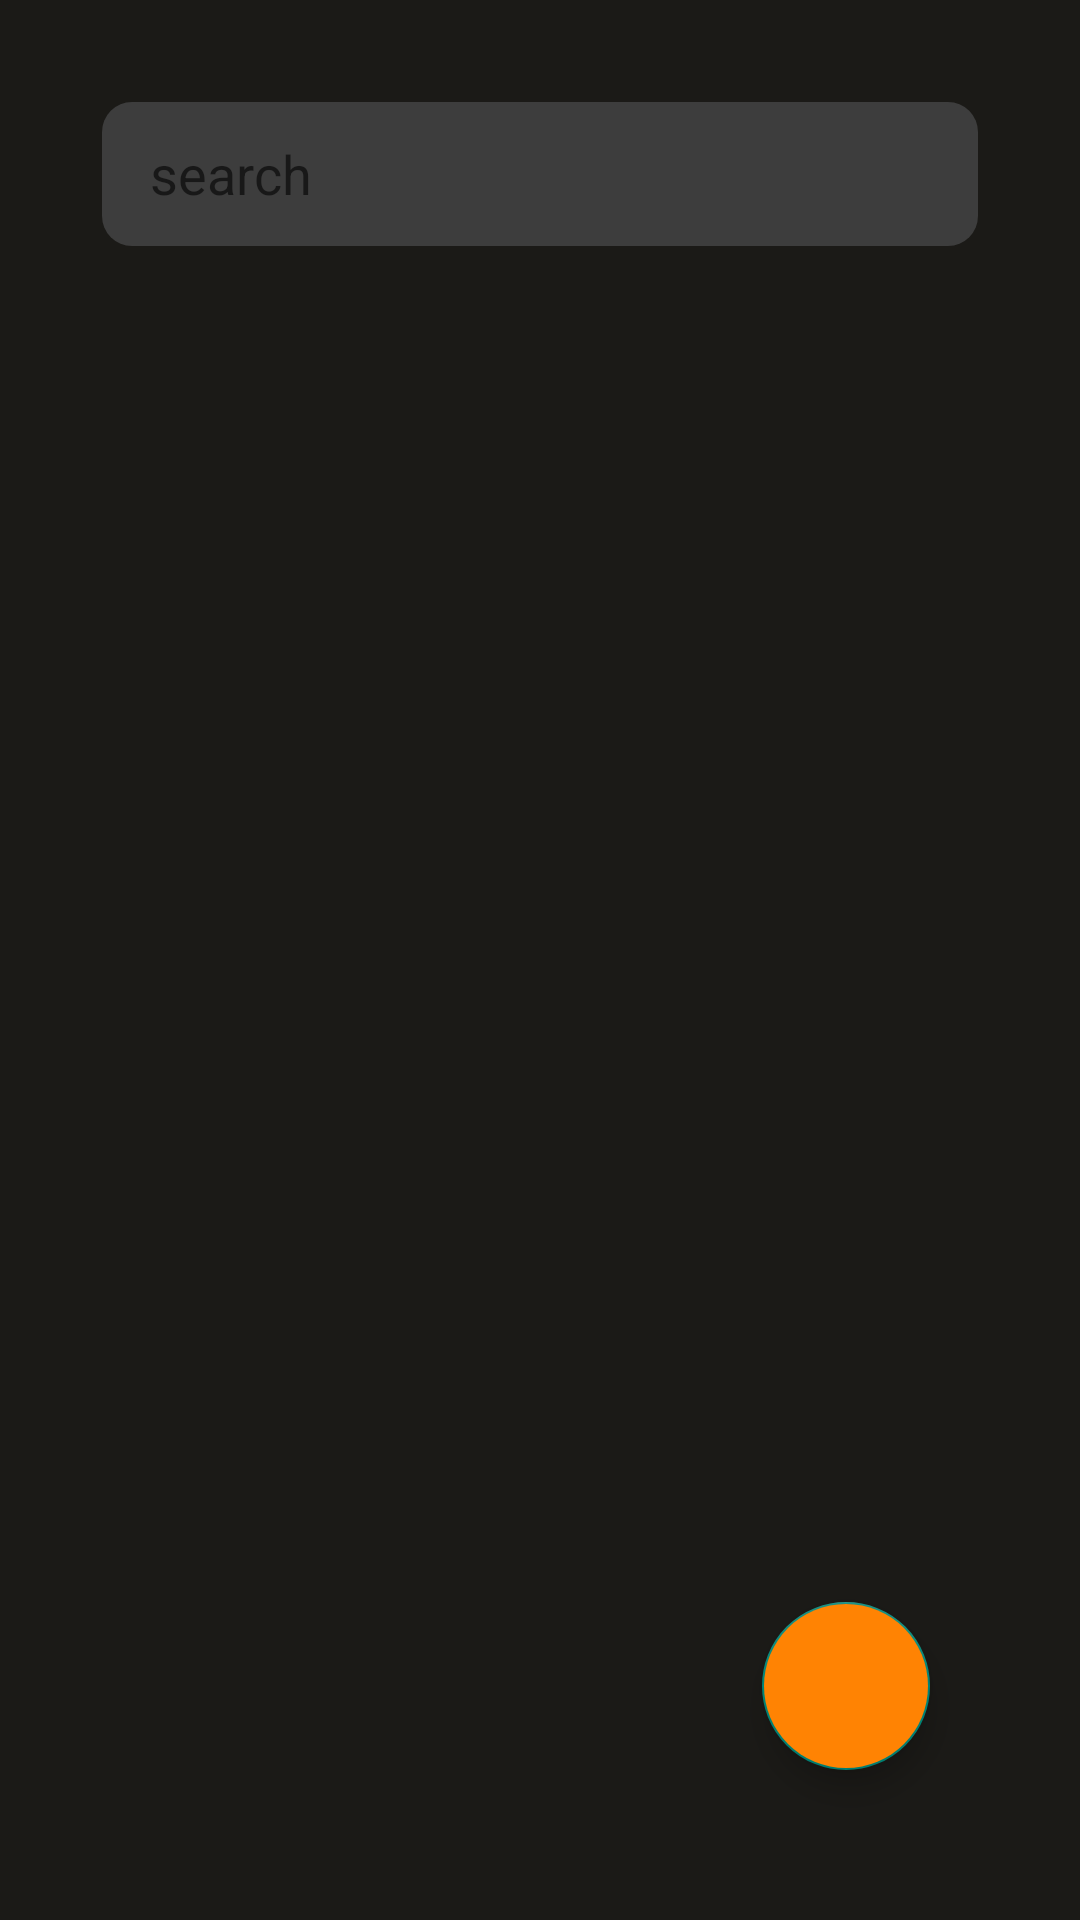

The Android layout XML behind this screen, and the referenced resources:
<!-- AndroidManifest.xml: application theme Theme.AppCompat.Light.DarkActionBar -->
<!-- res/layout/fragment_shoe_listing.xml -->
<?xml version="1.0" encoding="utf-8"?>
<layout
    xmlns:android="http://schemas.android.com/apk/res/android"
    xmlns:app="http://schemas.android.com/apk/res-auto"
    xmlns:tools="http://schemas.android.com/tools"
    >


    <androidx.constraintlayout.widget.ConstraintLayout
        android:id="@+id/frameLayout"
        android:layout_width="match_parent"
        android:layout_height="match_parent"
        android:background="@color/background_color"
        tools:context=".ui.ShoeListingFragment"
        android:padding="@dimen/uniform_layout_padding">

        <ImageView
            android:layout_width="wrap_content"
            android:layout_height="wrap_content"
            android:layout_marginEnd="16dp"
            android:layout_marginBottom="16dp"
            android:contentDescription="@string/shoe"
            android:elevation="2dp"
            android:src="@drawable/outline_search_24"
            app:layout_constraintBottom_toTopOf="@+id/scrollView2"
            app:layout_constraintEnd_toEndOf="@+id/search_edittext"
            app:layout_constraintTop_toTopOf="@+id/search_edittext" />

        <EditText
            android:hint="@string/search"
            android:id="@+id/search_edittext"
            style="@style/EdittextStyle"
            android:autofillHints=""
            android:background="@drawable/bg_edittext"
            android:inputType="textPersonName"
            android:paddingStart="16dp"
            android:paddingEnd="16dp"
            app:layout_constraintEnd_toEndOf="parent"
            app:layout_constraintStart_toStartOf="parent"
            app:layout_constraintTop_toTopOf="parent" />


        <ScrollView
            android:id="@+id/scrollView2"
            android:layout_width="0dp"
            android:layout_height="0dp"
            android:layout_marginTop="16dp"
            app:layout_constraintBottom_toBottomOf="parent"
            app:layout_constraintEnd_toEndOf="parent"
            app:layout_constraintHorizontal_bias="0.0"
            app:layout_constraintStart_toStartOf="parent"
            app:layout_constraintTop_toBottomOf="@+id/search_edittext">

            <LinearLayout
                android:id="@+id/view_holder"
                android:layout_width="match_parent"
                android:layout_height="wrap_content"
                android:orientation="vertical"
                app:layout_constraintEnd_toEndOf="parent"
                app:layout_constraintStart_toStartOf="parent"
                app:layout_constraintTop_toBottomOf="@+id/shoe_listing_textView">

            </LinearLayout>
        </ScrollView>

        <com.google.android.material.floatingactionbutton.FloatingActionButton
            android:id="@+id/add_shoe"
            android:layout_width="wrap_content"
            android:layout_height="wrap_content"
            android:layout_marginEnd="16dp"
            android:layout_marginBottom="16dp"
            android:backgroundTint="#FF8303"
            android:src="@drawable/outline_add_24"
            app:layout_constraintBottom_toBottomOf="parent"
            app:layout_constraintEnd_toEndOf="parent"
            android:contentDescription="@string/add_to_cart" />
    </androidx.constraintlayout.widget.ConstraintLayout>
</layout>
<!-- resources referenced by this layout -->
<resources>
  <color name="background_color">#1B1A17</color>
  <dimen name="uniform_layout_padding">34dp</dimen>
  <!-- drawable bg_edittext (drawable) -->
  <?xml version="1.0" encoding="utf-8"?>
  <selector xmlns:android="http://schemas.android.com/apk/res/android">
      <item android:drawable="@drawable/rounded_edittext_focus" android:state_focused="true" />
      <item android:drawable="@drawable/rouded_editext" />
  </selector>
  <string name="add_to_cart">Add to cart</string>
  <string name="search">search</string>
  <string name="shoe">shoe</string>
  <style name="EdittextStyle">
          <item name="android:layout_height">48dp</item>
          <item name="android:textColor">@android:color/white</item>
          <item name="android:layout_width">0dp</item>
           <item name="android:ems">10</item>
      </style>
  <!-- drawable rounded_edittext_focus (drawable) -->
  <?xml version="1.0" encoding="utf-8"?>
  <shape xmlns:android="http://schemas.android.com/apk/res/android">
      <solid android:color="#3D3D3D" />
  
          <stroke
              android:width="2dp"
              android:color="#FF8303" />
      <corners
          android:radius="10dp"
          />
  </shape>
  <!-- drawable rouded_editext (drawable) -->
  <?xml version="1.0" encoding="utf-8"?>
  <shape xmlns:android="http://schemas.android.com/apk/res/android" >
  
      <solid android:color="#3D3D3D" />
  
  
  
  
      <corners
          android:radius="10dp"
          />
  
  </shape>
</resources>
